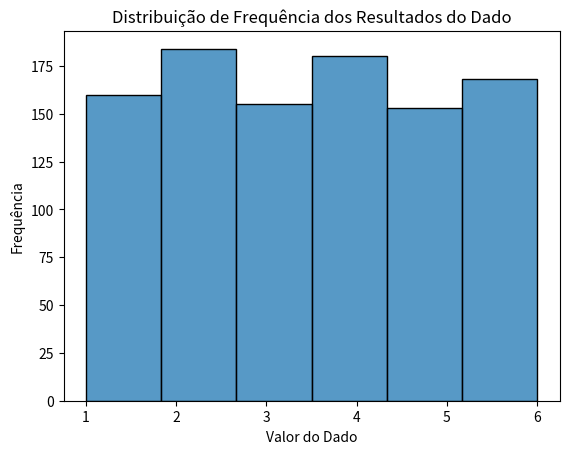

The matplotlib source for this figure:
import numpy as np
import seaborn as sns
import matplotlib.pyplot as plt

# Criar um conjunto de dados exemplo
dados = np.random.randint(1, 7, size=1000)  # 1000 lançamentos de um dado

# Criar gráfico de distribuição de frequência (histograma)
sns.histplot(dados, kde=False, bins=6)

# Adicionar títulos e rótulos
plt.title('Distribuição de Frequência dos Resultados do Dado')
plt.xlabel('Valor do Dado')
plt.ylabel('Frequência')

# Mostrar o gráfico
plt.show()
